Labelled photos from "traffic_sign_dataset_clase", an image-classification folder in farisea/my_rUBot_mecanum. The possible labels are: forbidden, give way, left, nothing, right, stop.

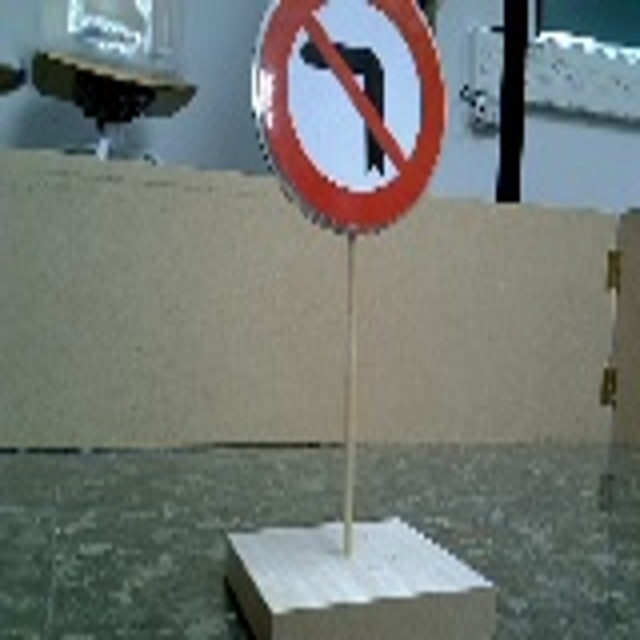
Label: right

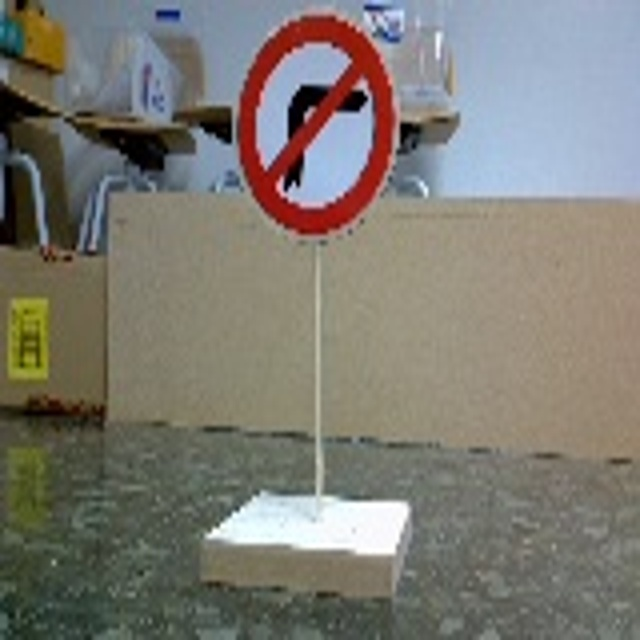
Label: left

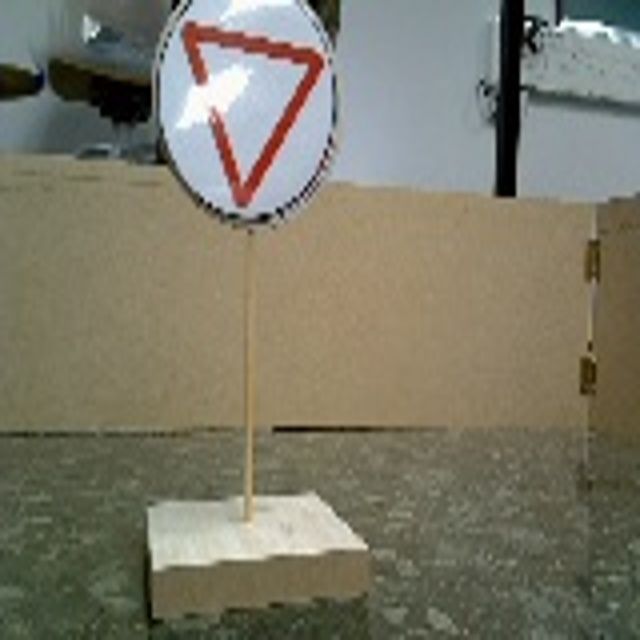
Label: give way

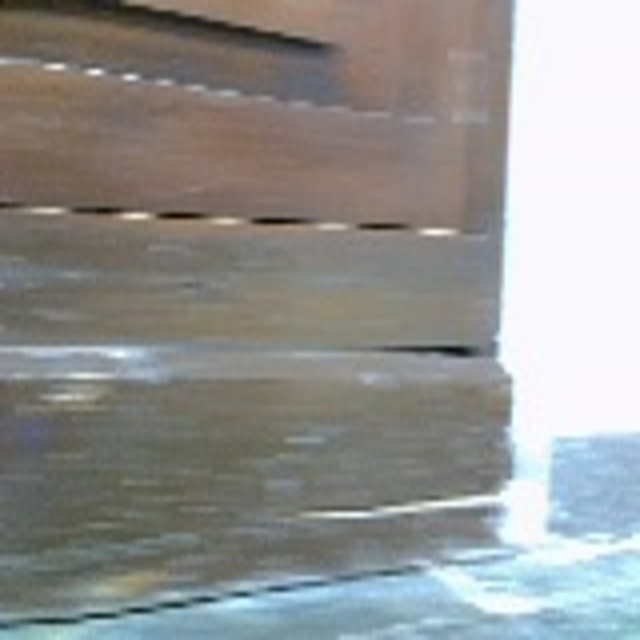
Label: nothing

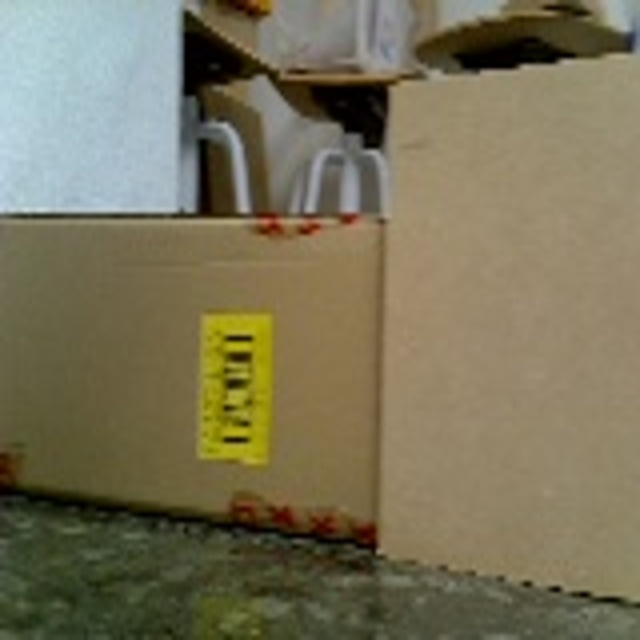
Label: nothing

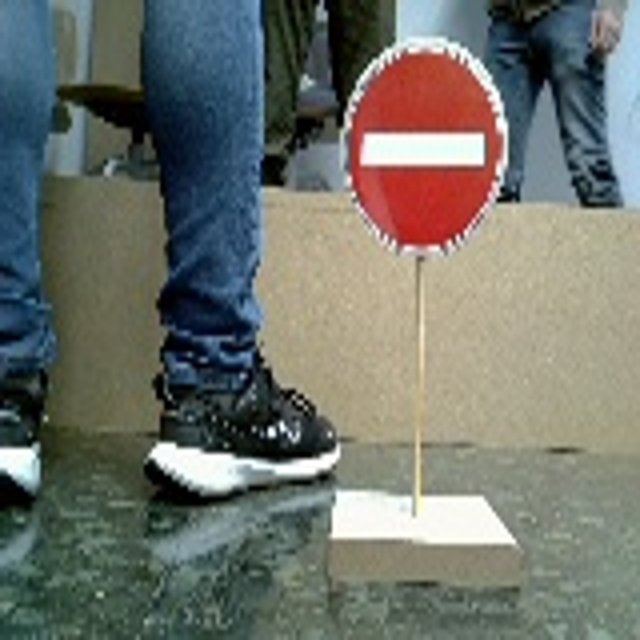
Label: forbidden
